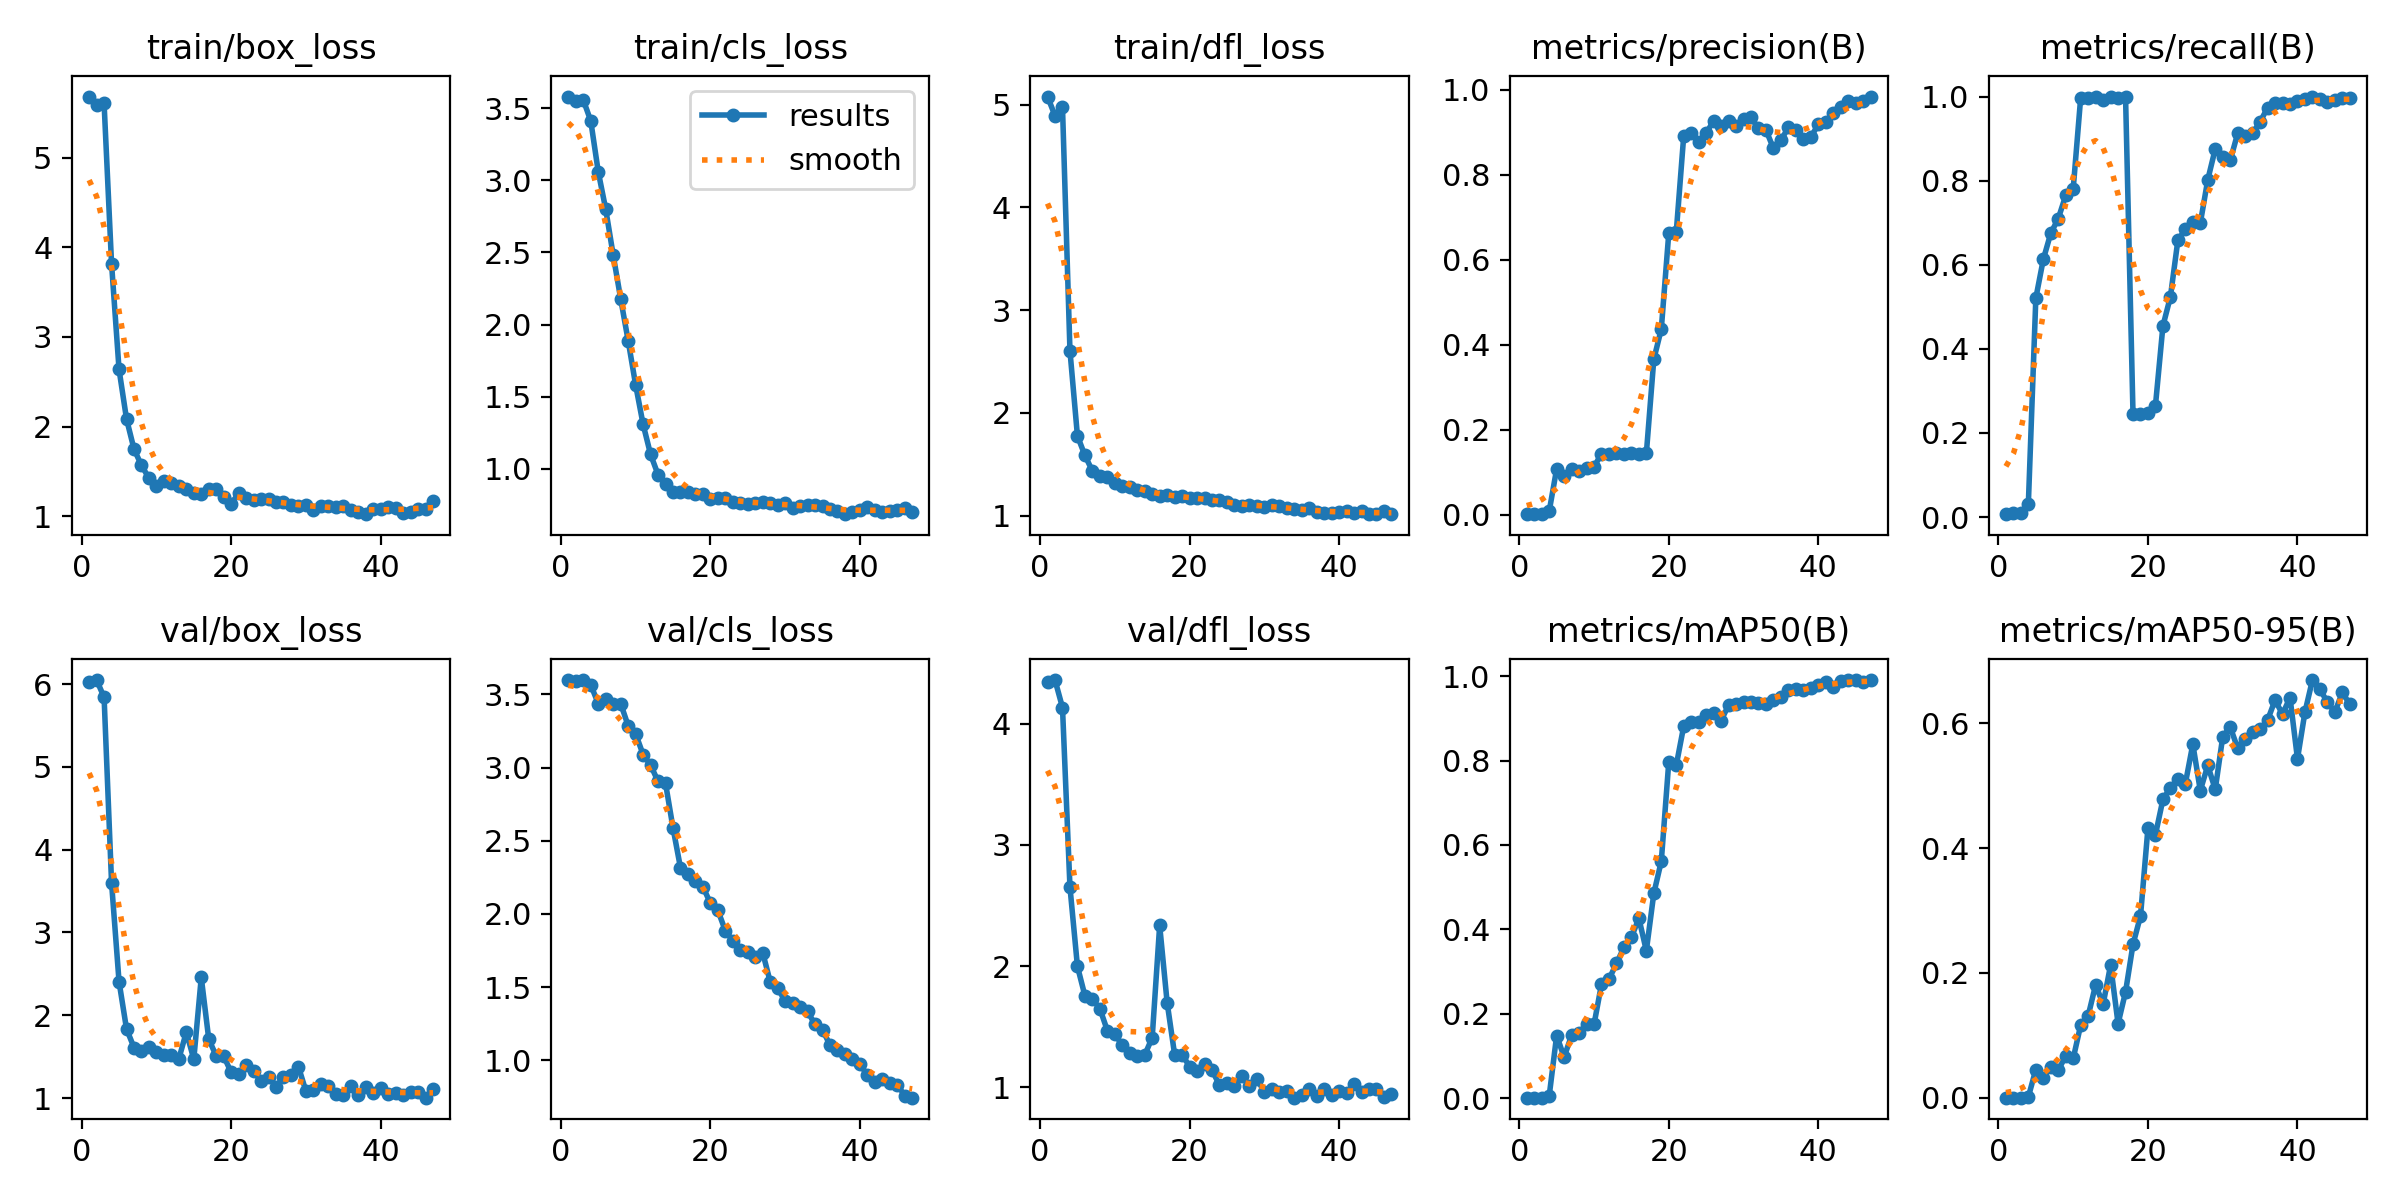

The file beside this chart, header and first rows:
epoch, time, train/box_loss, train/cls_loss, train/dfl_loss, metrics/precision(B), metrics/recall(B), metrics/mAP50(B), metrics/mAP50-95(B), val/box_loss, val/cls_loss, val/dfl_loss, lr/pg0, lr/pg1, lr/pg2
1, 1.123, 5.682, 3.581, 5.08, 0.00191, 0.00691, 0.00096, 0.0001, 6.022, 3.596, 4.34, 4e-05, 4e-05, 4e-05
2, 1.986, 5.587, 3.549, 4.893, 0.00255, 0.00922, 0.00129, 0.00013, 6.049, 3.589, 4.36, 9.901e-05, 9.901e-05, 9.901e-05
3, 2.531, 5.605, 3.558, 4.976, 0.00262, 0.00922, 0.00132, 0.00017, 5.841, 3.597, 4.133, 0.0001568, 0.0001568, 0.0001568
4, 3.713, 3.816, 3.412, 2.604, 0.00823, 0.03226, 0.00431, 0.00136, 3.599, 3.564, 2.652, 0.0002135, 0.0002135, 0.0002135
5, 4.477, 2.638, 3.061, 1.777, 0.1082, 0.5207, 0.148, 0.04523, 2.407, 3.437, 1.999, 0.0002689, 0.0002689, 0.0002689
6, 5.445, 2.086, 2.801, 1.587, 0.09239, 0.6129, 0.09729, 0.03103, 1.835, 3.47, 1.756, 0.0003232, 0.0003232, 0.0003232
7, 6.547, 1.75, 2.482, 1.436, 0.1078, 0.6751, 0.1486, 0.04977, 1.61, 3.431, 1.727, 0.0003762, 0.0003762, 0.0003762
8, 7.392, 1.568, 2.179, 1.39, 0.1046, 0.7097, 0.1535, 0.04404, 1.572, 3.437, 1.651, 0.0004281, 0.0004281, 0.0004281
9, 8.022, 1.426, 1.89, 1.372, 0.1107, 0.765, 0.1764, 0.06713, 1.615, 3.285, 1.469, 0.0004788, 0.0004788, 0.0004788
10, 8.582, 1.336, 1.583, 1.316, 0.113, 0.7811, 0.1744, 0.06304, 1.561, 3.23, 1.441, 0.0005283, 0.0005283, 0.0005283
11, 9.724, 1.392, 1.309, 1.285, 0.1443, 0.9977, 0.2698, 0.1165, 1.515, 3.089, 1.348, 0.0005766, 0.0005766, 0.0005766
12, 10.4, 1.374, 1.1, 1.279, 0.144, 0.9954, 0.2816, 0.1313, 1.522, 3.017, 1.286, 0.0006238, 0.0006238, 0.0006238
13, 10.9, 1.335, 0.9596, 1.252, 0.1447, 1, 0.319, 0.181, 1.473, 2.906, 1.261, 0.0006697, 0.0006697, 0.0006697
14, 11.73, 1.302, 0.8942, 1.237, 0.1433, 0.9908, 0.357, 0.1498, 1.797, 2.893, 1.267, 0.0007145, 0.0007145, 0.0007145
15, 12.46, 1.261, 0.8382, 1.209, 0.1447, 1, 0.3808, 0.2126, 1.469, 2.588, 1.411, 0.000758, 0.000758, 0.000758
16, 13.58, 1.247, 0.8426, 1.193, 0.144, 0.9954, 0.4261, 0.1188, 2.456, 2.316, 2.336, 0.0008004, 0.0008004, 0.0008004
17, 14.69, 1.305, 0.8424, 1.203, 0.1447, 1, 0.3493, 0.1695, 1.712, 2.271, 1.7, 0.0008416, 0.0008416, 0.0008416
18, 15.76, 1.301, 0.8271, 1.184, 0.3663, 0.2442, 0.4851, 0.2458, 1.507, 2.228, 1.271, 0.0008816, 0.0008816, 0.0008816
19, 16.37, 1.21, 0.8252, 1.19, 0.4372, 0.2442, 0.5613, 0.2911, 1.507, 2.185, 1.272, 0.0009204, 0.0009204, 0.0009204
20, 17.41, 1.137, 0.7932, 1.176, 0.6625, 0.2465, 0.7964, 0.4324, 1.31, 2.075, 1.172, 0.000958, 0.000958, 0.000958
21, 18.15, 1.257, 0.7956, 1.168, 0.6648, 0.2651, 0.7885, 0.4215, 1.285, 2.025, 1.139, 0.0009945, 0.0009945, 0.0009945
22, 18.62, 1.204, 0.8011, 1.173, 0.8915, 0.4544, 0.8814, 0.4779, 1.402, 1.886, 1.192, 0.00103, 0.00103, 0.00103
23, 19.79, 1.178, 0.7694, 1.15, 0.8973, 0.5236, 0.8904, 0.4969, 1.331, 1.818, 1.143, 0.001064, 0.001064, 0.001064
24, 20.67, 1.188, 0.7638, 1.149, 0.8772, 0.6583, 0.8902, 0.5108, 1.205, 1.755, 1.019, 0.001097, 0.001097, 0.001097
25, 21.38, 1.196, 0.7589, 1.137, 0.8973, 0.6842, 0.9084, 0.5032, 1.254, 1.739, 1.039, 0.001128, 0.001128, 0.001128
26, 21.87, 1.162, 0.7651, 1.109, 0.9276, 0.7028, 0.9125, 0.5665, 1.135, 1.705, 1.015, 0.001159, 0.001159, 0.001159
27, 22.37, 1.155, 0.7692, 1.098, 0.9155, 0.6988, 0.8945, 0.4923, 1.252, 1.736, 1.096, 0.001188, 0.001188, 0.001188
28, 23.21, 1.13, 0.761, 1.104, 0.9256, 0.8022, 0.9312, 0.5324, 1.276, 1.538, 1.014, 0.001216, 0.001216, 0.001216
29, 24.02, 1.112, 0.7492, 1.093, 0.9156, 0.8754, 0.9343, 0.4941, 1.378, 1.494, 1.073, 0.001243, 0.001243, 0.001243
30, 25.41, 1.121, 0.7665, 1.088, 0.9323, 0.8561, 0.9394, 0.5783, 1.083, 1.405, 0.9626, 0.001269, 0.001269, 0.001269
31, 26.39, 1.073, 0.7293, 1.101, 0.9349, 0.8479, 0.9382, 0.5941, 1.096, 1.394, 0.9897, 0.001294, 0.001294, 0.001294
32, 27.82, 1.109, 0.7431, 1.09, 0.9091, 0.9124, 0.9367, 0.56, 1.168, 1.362, 0.9641, 0.001317, 0.001317, 0.001317
33, 30.26, 1.118, 0.7488, 1.076, 0.9056, 0.9067, 0.933, 0.5747, 1.151, 1.334, 0.9738, 0.001339, 0.001339, 0.001339
34, 31.23, 1.107, 0.746, 1.064, 0.8622, 0.9124, 0.9425, 0.5861, 1.048, 1.246, 0.9158, 0.001347, 0.001347, 0.001347
35, 31.94, 1.112, 0.7435, 1.059, 0.8811, 0.9401, 0.9505, 0.5904, 1.042, 1.211, 0.9387, 0.001327, 0.001327, 0.001327
36, 32.76, 1.072, 0.7223, 1.071, 0.9115, 0.9731, 0.9663, 0.6049, 1.14, 1.105, 0.9849, 0.001307, 0.001307, 0.001307
37, 33.47, 1.052, 0.7096, 1.04, 0.9047, 0.9838, 0.9688, 0.6372, 1.04, 1.07, 0.9328, 0.001287, 0.001287, 0.001287
38, 34.29, 1.023, 0.6855, 1.028, 0.8842, 0.9849, 0.9673, 0.6147, 1.129, 1.047, 0.991, 0.001267, 0.001267, 0.001267
39, 34.76, 1.082, 0.7028, 1.029, 0.8885, 0.9816, 0.9717, 0.6413, 1.059, 1.012, 0.9352, 0.001248, 0.001248, 0.001248
40, 35.77, 1.076, 0.7144, 1.038, 0.9185, 0.9885, 0.9791, 0.5431, 1.12, 0.973, 0.9702, 0.001228, 0.001228, 0.001228
41, 36.63, 1.099, 0.7343, 1.041, 0.9249, 0.9931, 0.9865, 0.6179, 1.052, 0.9019, 0.9523, 0.001208, 0.001208, 0.001208
42, 37.76, 1.087, 0.7137, 1.027, 0.9447, 1, 0.9754, 0.6693, 1.064, 0.8524, 1.028, 0.001188, 0.001188, 0.001188
43, 38.73, 1.038, 0.7037, 1.044, 0.9595, 0.9931, 0.9883, 0.6543, 1.036, 0.8742, 0.9666, 0.001168, 0.001168, 0.001168
44, 39.81, 1.049, 0.706, 1.021, 0.973, 0.9862, 0.9907, 0.6341, 1.077, 0.8481, 0.9913, 0.001149, 0.001149, 0.001149
45, 40.88, 1.081, 0.7132, 1.015, 0.9696, 0.9908, 0.9904, 0.618, 1.073, 0.8346, 0.9865, 0.001129, 0.001129, 0.001129
46, 41.93, 1.081, 0.7257, 1.049, 0.9748, 0.9954, 0.9851, 0.6495, 1.004, 0.7601, 0.9195, 0.001109, 0.001109, 0.001109
47, 43.03, 1.169, 0.7032, 1.018, 0.9841, 0.9974, 0.9899, 0.6305, 1.108, 0.7459, 0.945, 0.001089, 0.001089, 0.001089
